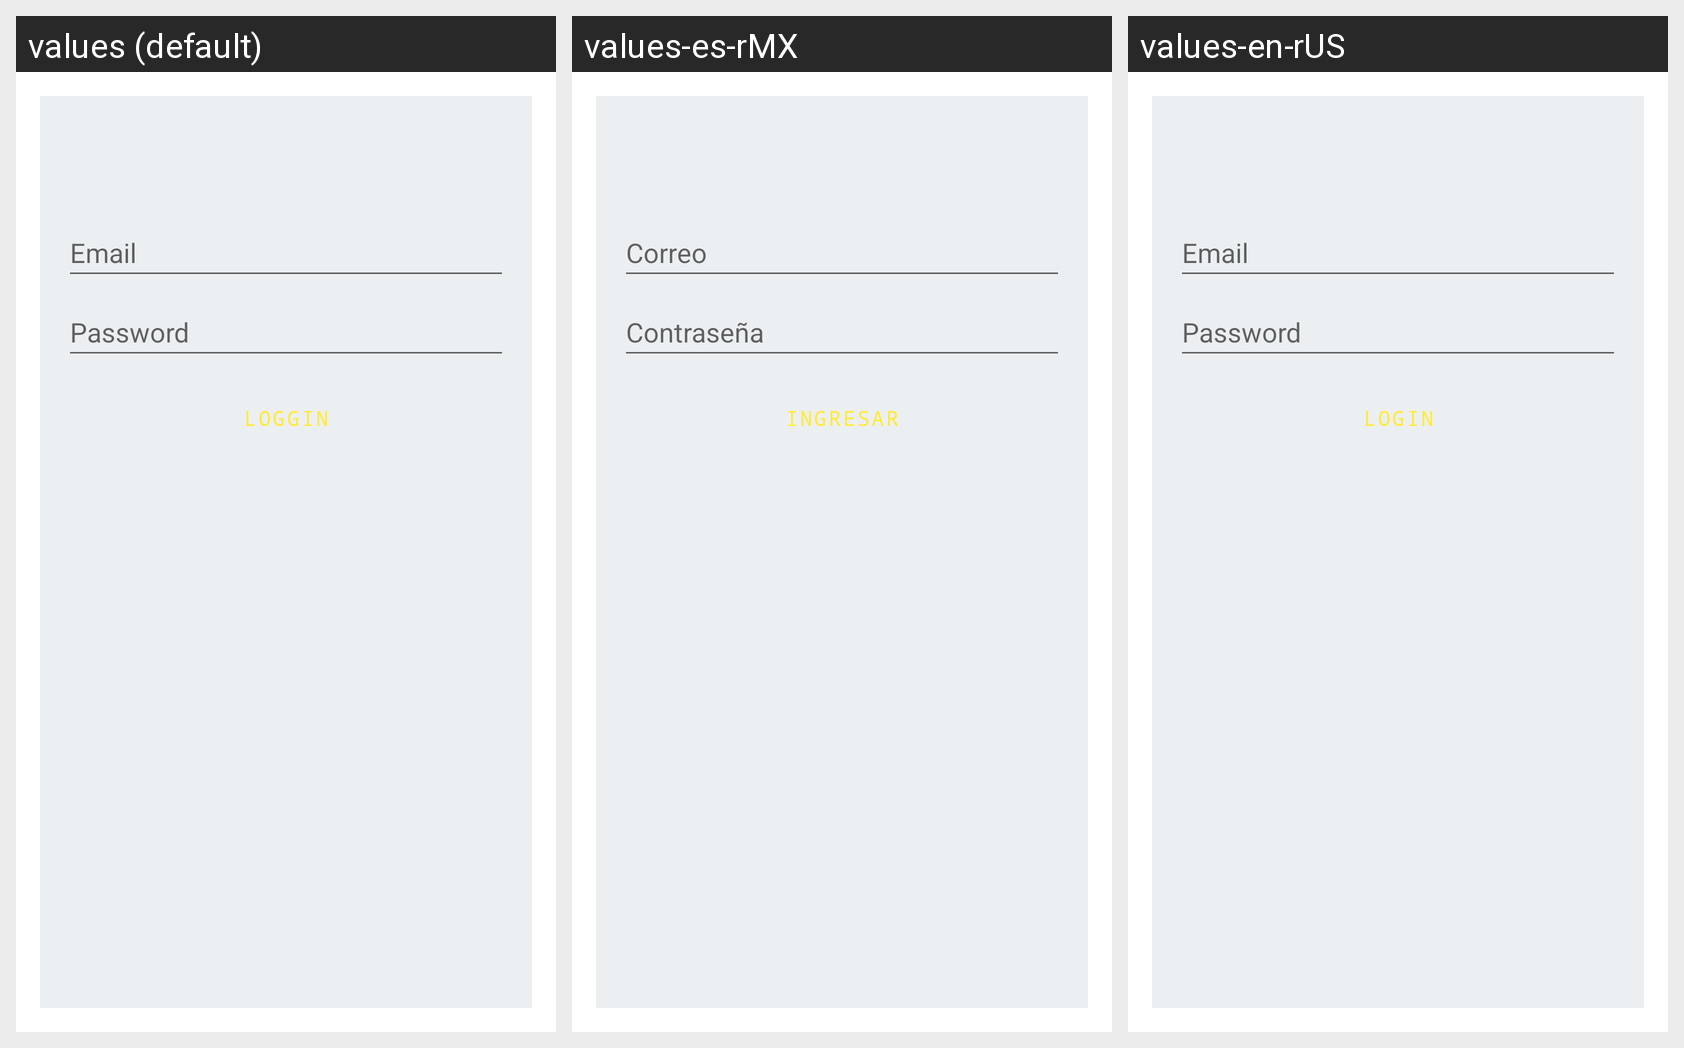

The Android screen below is rendered under several locales of the same app. Produce the string resources it draws, with the default and per-locale values.
Android screen res/layout/activity_iniciosesion.xml rendered under 3 locales, left to right: values (default), values-es-rMX, values-en-rUS. Device: Nexus 5 (rendered at 1080×1920; each locale shown at half size, 540×960, under a caption strip naming it); theme Theme.Equipo3DispositivosMoviles.
Strings drawn on this screen, with the default value and each locale's value (text and hints the layout hard-codes appear in the picture but are not listed):

email
  values: Email
  values-es-rMX: Correo
  values-en-rUS: Email

password
  values: Password
  values-es-rMX: Contraseña
  values-en-rUS: Password

loggin
  values: Loggin
  values-es-rMX: Ingresar
  values-en-rUS: Login
